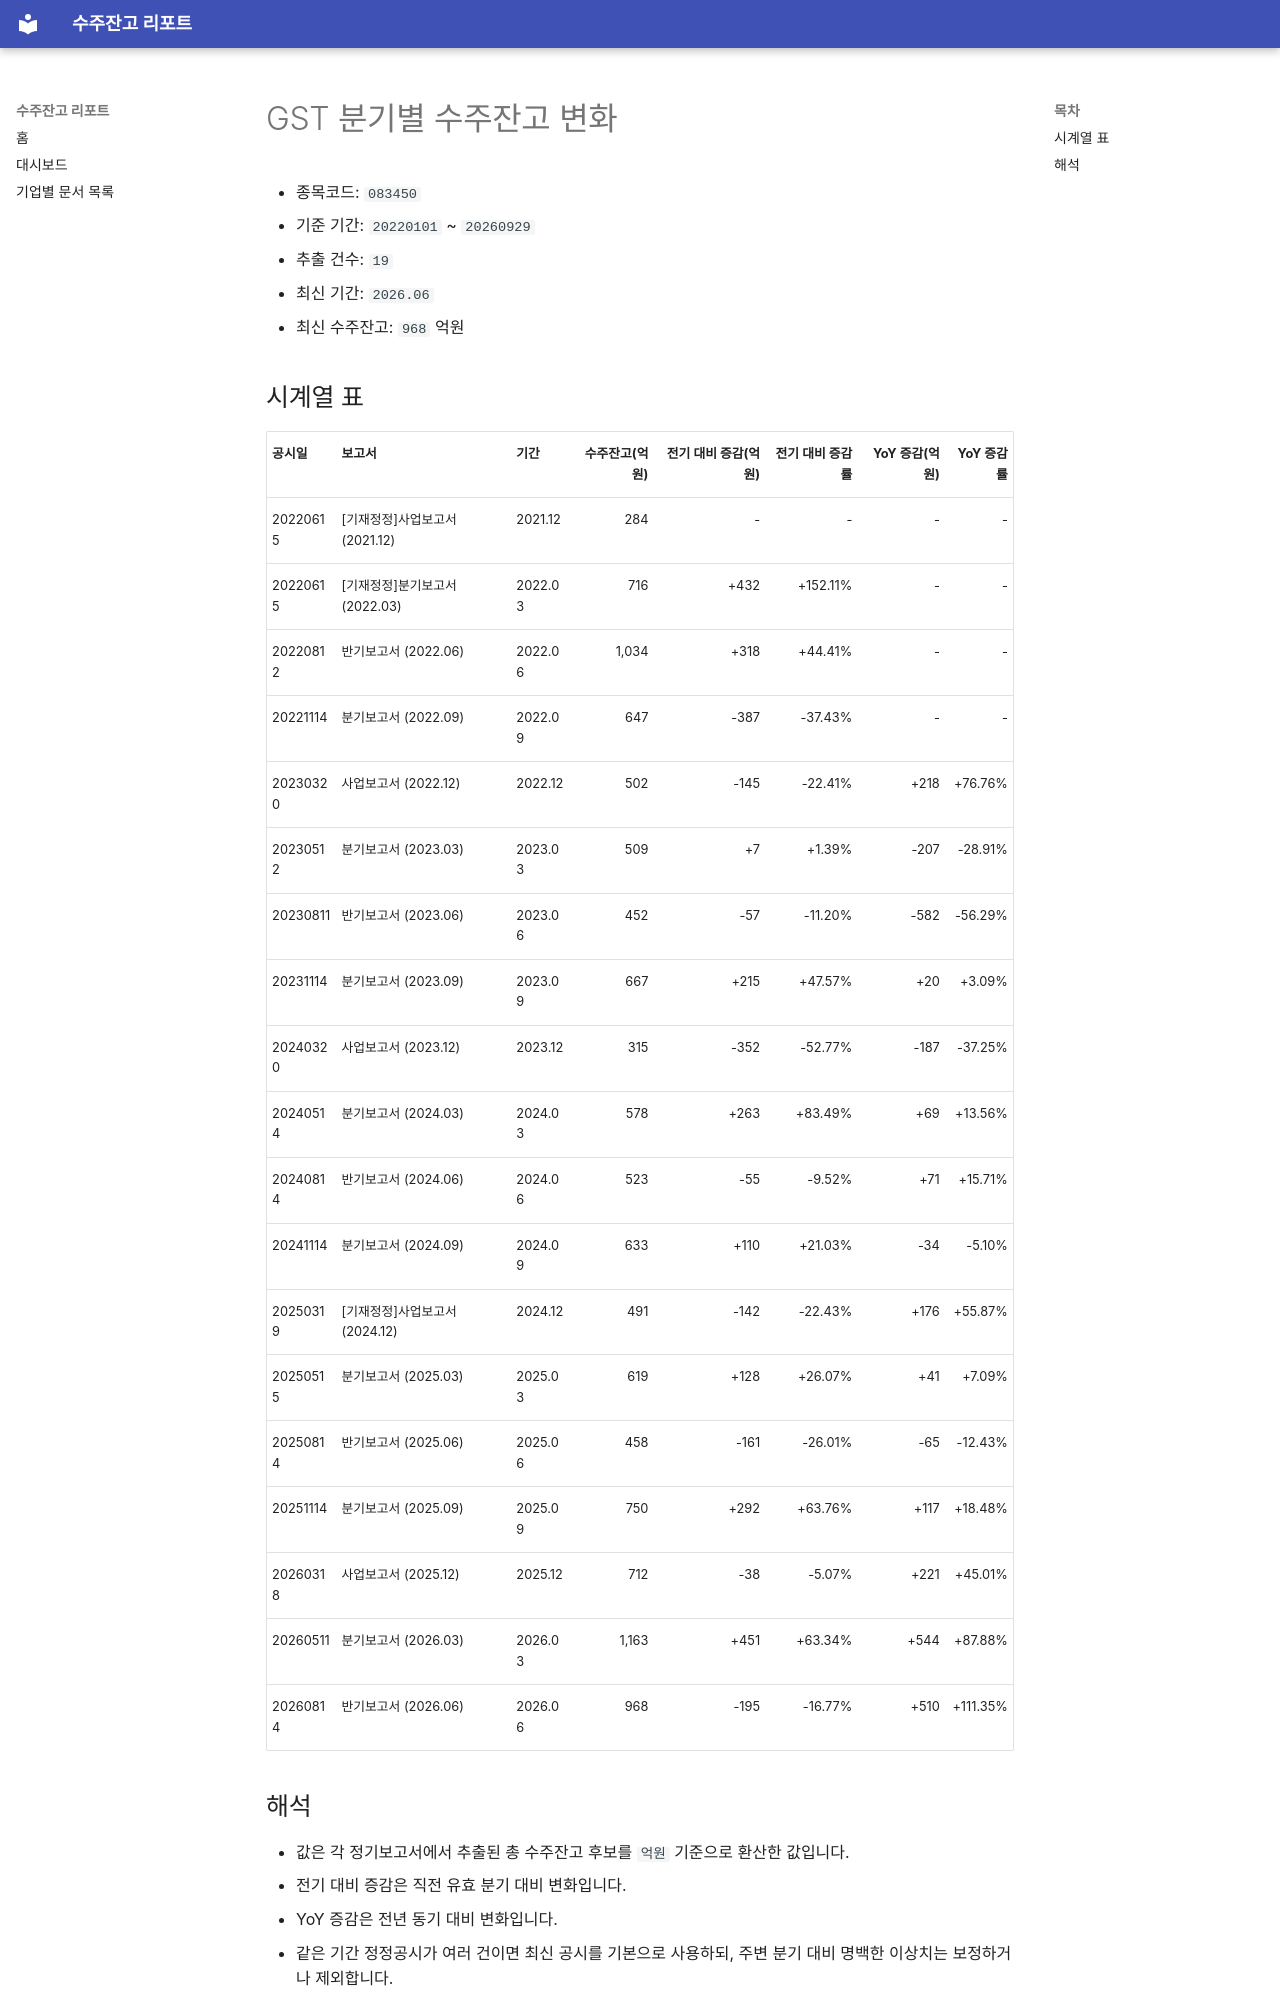

repository: agent-jaden/order-backlog-dashboard · page: companies/GST_수주잔고(083450)/index.html · generator: mkdocs

# GST 분기별 수주잔고 변화

- 종목코드: `083450`
- 기준 기간: `20220101` ~ `20260929`
- 추출 건수: `19`
- 최신 기간: `2026.06`
- 최신 수주잔고: `968` 억원

## 시계열 표

| 공시일 | 보고서 | 기간 | 수주잔고(억원) | 전기 대비 증감(억원) | 전기 대비 증감률 | YoY 증감(억원) | YoY 증감률 |
| --- | --- | --- | ---: | ---: | ---: | ---: | ---: |
| 20220615 | [기재정정]사업보고서 (2021.12) | 2021.12 | 284 | - | - | - | - |
| 20220615 | [기재정정]분기보고서 (2022.03) | 2022.03 | 716 | +432 | +152.11% | - | - |
| 20220812 | 반기보고서 (2022.06) | 2022.06 | 1,034 | +318 | +44.41% | - | - |
| 20221114 | 분기보고서 (2022.09) | 2022.09 | 647 | -387 | -37.43% | - | - |
| 20230320 | 사업보고서 (2022.12) | 2022.12 | 502 | -145 | -22.41% | +218 | +76.76% |
| 20230512 | 분기보고서 (2023.03) | 2023.03 | 509 | +7 | +1.39% | -207 | -28.91% |
| 20230811 | 반기보고서 (2023.06) | 2023.06 | 452 | -57 | -11.20% | -582 | -56.29% |
| 20231114 | 분기보고서 (2023.09) | 2023.09 | 667 | +215 | +47.57% | +20 | +3.09% |
| 20240320 | 사업보고서 (2023.12) | 2023.12 | 315 | -352 | -52.77% | -187 | -37.25% |
| 20240514 | 분기보고서 (2024.03) | 2024.03 | 578 | +263 | +83.49% | +69 | +13.56% |
| 20240814 | 반기보고서 (2024.06) | 2024.06 | 523 | -55 | -9.52% | +71 | +15.71% |
| 20241114 | 분기보고서 (2024.09) | 2024.09 | 633 | +110 | +21.03% | -34 | -5.10% |
| 20250319 | [기재정정]사업보고서 (2024.12) | 2024.12 | 491 | -142 | -22.43% | +176 | +55.87% |
| 20250515 | 분기보고서 (2025.03) | 2025.03 | 619 | +128 | +26.07% | +41 | +7.09% |
| 20250814 | 반기보고서 (2025.06) | 2025.06 | 458 | -161 | -26.01% | -65 | -12.43% |
| 20251114 | 분기보고서 (2025.09) | 2025.09 | 750 | +292 | +63.76% | +117 | +18.48% |
| 20260318 | 사업보고서 (2025.12) | 2025.12 | 712 | -38 | -5.07% | +221 | +45.01% |
| 20260511 | 분기보고서 (2026.03) | 2026.03 | 1,163 | +451 | +63.34% | +544 | +87.88% |
| 20260814 | 반기보고서 (2026.06) | 2026.06 | 968 | -195 | -16.77% | +510 | +111.35% |
